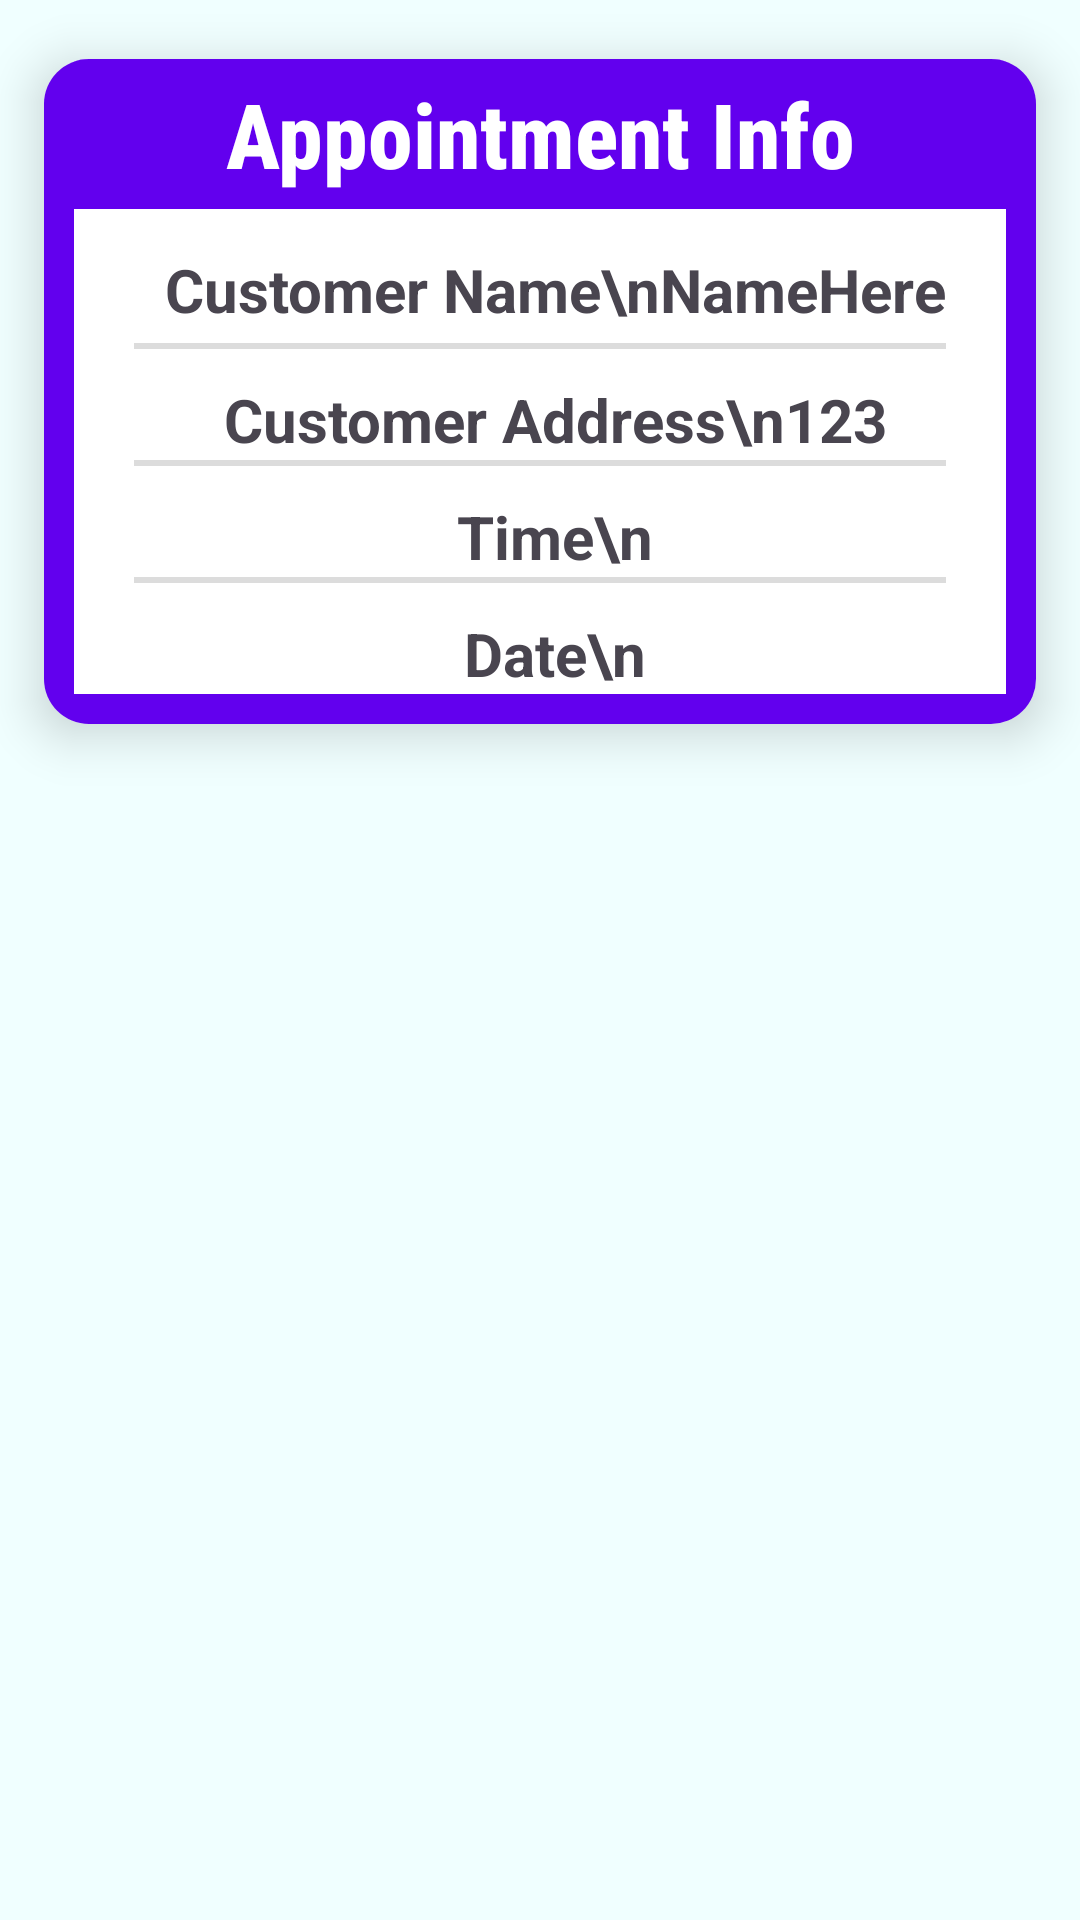

Produce the Android XML layout that renders to this screen, including the resource entries it uses.
<!-- AndroidManifest.xml: application theme Theme.OneManArmy -->
<!-- res/layout/appointment_popup.xml -->
<?xml version="1.0" encoding="utf-8"?>
<LinearLayout xmlns:android="http://schemas.android.com/apk/res/android"
    android:layout_width="match_parent"
    android:layout_height="wrap_content"
    xmlns:app="http://schemas.android.com/apk/res-auto"
    android:orientation="vertical"
    android:background="@color/Azure">
    <androidx.cardview.widget.CardView
        android:layout_width="match_parent"
        android:layout_height="wrap_content"
        xmlns:card_view="http://schemas.android.com/tools"
        app:cardCornerRadius="15dp"
        app:cardElevation="10dp"
        app:cardUseCompatPadding="true"
        card_view:cardCornerRAdius="5dp">
        <LinearLayout
            android:layout_width="match_parent"
            android:layout_height="match_parent"
            android:orientation="vertical"
            android:background="#6200ee">

        </LinearLayout>
        <LinearLayout
            android:layout_width="match_parent"
            android:layout_height="match_parent"
            android:layout_marginLeft="10dp"
            android:layout_marginRight="10dp"
            android:layout_marginBottom="10dp"
            android:background="@color/white"
            android:orientation="vertical">

            <LinearLayout
                android:layout_width="match_parent"
                android:layout_height="wrap_content"
                android:background="#6200ee">
                <TextView
                    android:layout_width="match_parent"
                    android:layout_height="50dp"
                    android:text="Appointment Info"
                    android:gravity="center"
                    android:textSize="30sp"
                    android:textStyle="bold"
                    android:textColor="@color/White"
                    android:fontFamily="sans-serif-condensed-medium">
                </TextView>
            </LinearLayout>

            <TextView
                android:id="@+id/appointmentName"
                android:elegantTextHeight="true"
                android:layout_marginLeft="10dp"
                android:layout_marginTop="10dp"
                android:textStyle="bold"
                android:textSize="20dp"
                android:layout_width="match_parent"
                android:layout_height="wrap_content"
                android:textAlignment="center"
                android:text="Customer Name\nNameHere"
                >
            </TextView>
            <View
                android:layout_width="match_parent"
                android:layout_height="2dp"
                android:background="@color/Gainsboro"
                android:layout_marginStart="20dp"
                android:layout_marginEnd="20dp"/>

            <TextView
                android:id="@+id/appointmentAddress"
                android:textAlignment="center"
                android:layout_marginLeft="10dp"
                android:layout_marginTop="10dp"
                android:textStyle="bold"
                android:textSize="20dp"
                android:layout_width="match_parent"
                android:layout_height="wrap_content"
                android:text="Customer Address\n123">
            </TextView>
            <View
                android:layout_width="match_parent"
                android:layout_height="2dp"
                android:background="@color/Gainsboro"
                android:layout_marginStart="20dp"
                android:layout_marginEnd="20dp"/>
            <TextView
                android:id="@+id/appointmentTime"
                android:textAlignment="center"
                android:layout_marginLeft="10dp"
                android:layout_marginTop="10dp"
                android:textStyle="bold"
                android:textSize="20dp"
                android:layout_width="match_parent"
                android:layout_height="wrap_content"
                android:text="Time\n">
            </TextView>
            <View
                android:layout_width="match_parent"
                android:layout_height="2dp"
                android:background="@color/Gainsboro"
                android:layout_marginStart="20dp"
                android:layout_marginEnd="20dp"/>
            <TextView
                android:id="@+id/appointmentDate"
                android:textAlignment="center"
                android:layout_marginLeft="10dp"
                android:layout_marginTop="10dp"
                android:textStyle="bold"
                android:textSize="20dp"
                android:layout_width="match_parent"
                android:layout_height="wrap_content"
                android:text="Date\n">
            </TextView>
        </LinearLayout>
    </androidx.cardview.widget.CardView>
</LinearLayout>
<!-- resources referenced by this layout -->
<resources>
  <color name="Azure">#F0FFFF</color>
  <color name="Gainsboro">#DCDCDC</color>
  <color name="White">#FFFFFF</color>
  <color name="white">#FFFFFF</color>
  <style name="Theme.OneManArmy" parent="Base.Theme.OneManArmy" />
  <style name="Base.Theme.OneManArmy" parent="Theme.Material3.DayNight.NoActionBar">
          
          
      </style>
</resources>
